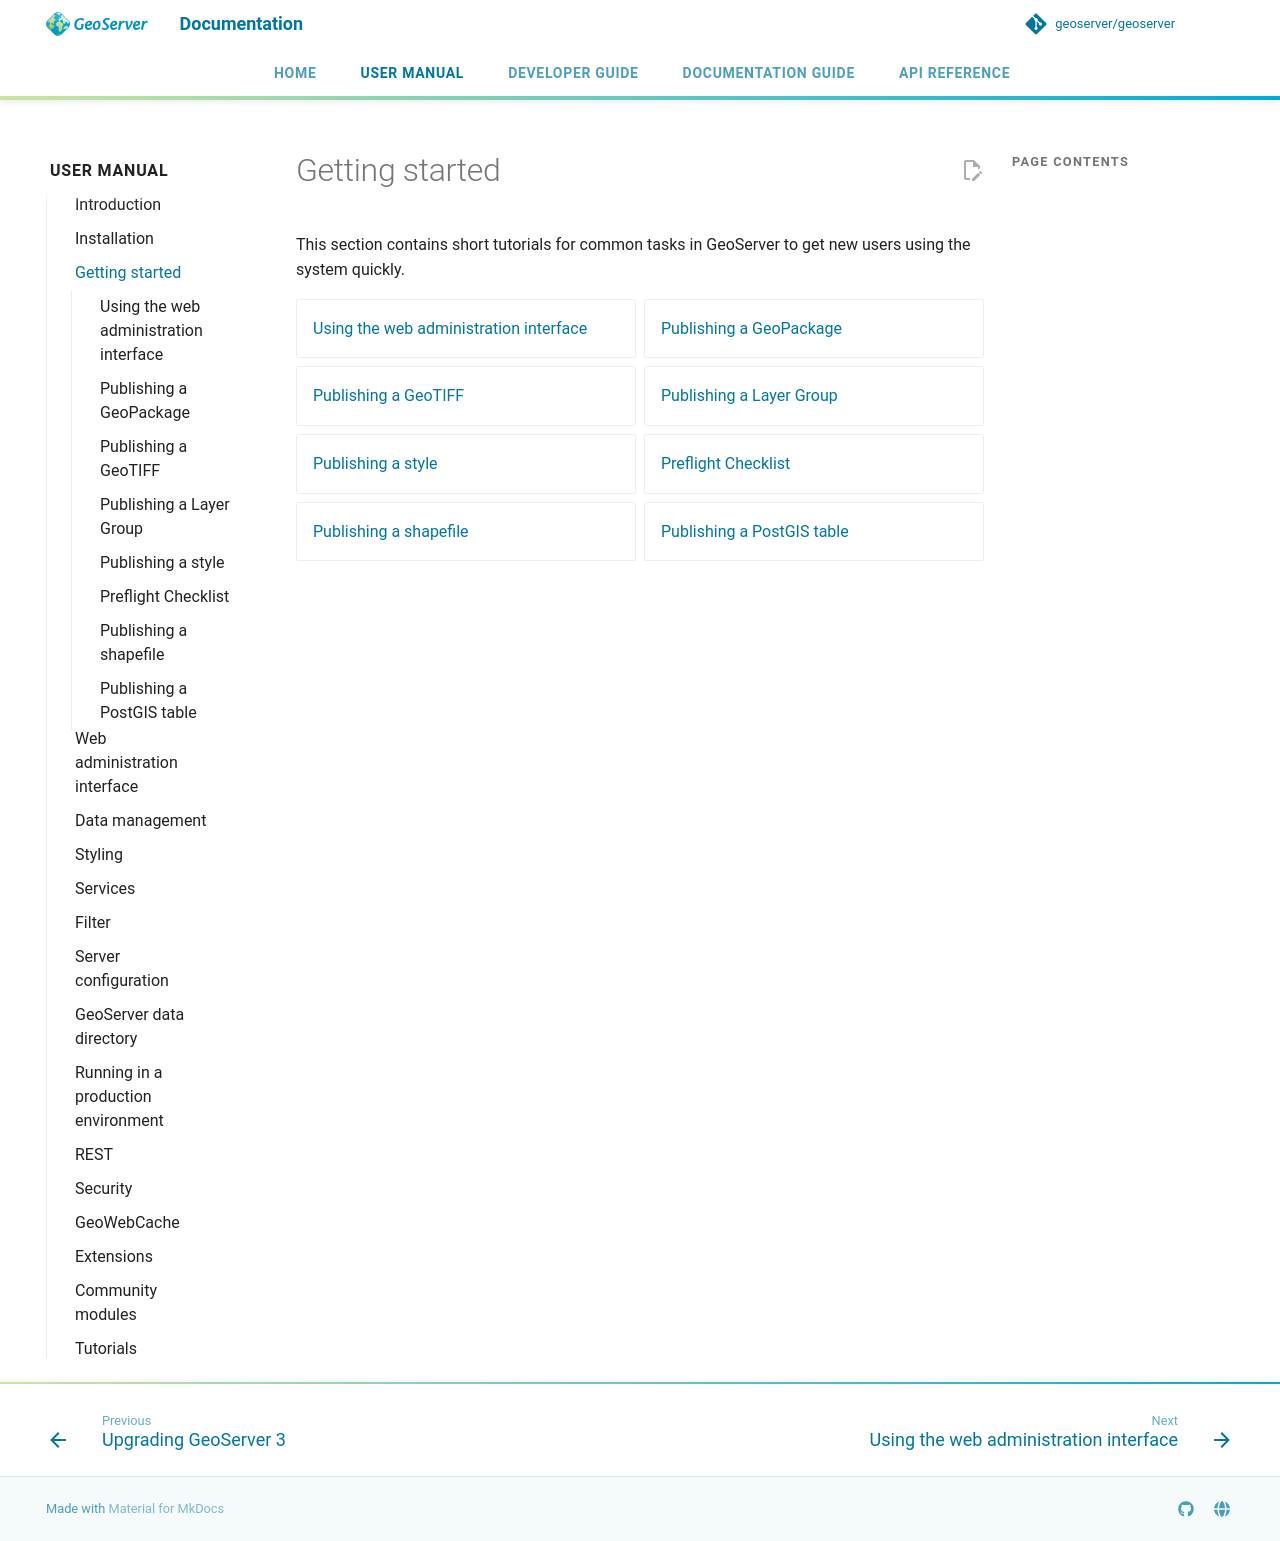

repository: Halbarevi/geoserver · page: latest/en/user/gettingstarted/index.html · generator: mkdocs

# Getting started

This section contains short tutorials for common tasks in GeoServer to get new users using the system quickly.

<div class="grid cards" markdown>

- [Using the web administration interface](web-admin-quickstart/index.md)
- [Publishing a GeoPackage](geopkg-quickstart/index.md)
- [Publishing a GeoTIFF](image-quickstart/index.md)
- [Publishing a Layer Group](group-quickstart/index.md)
- [Publishing a style](style-quickstart/index.md)
- [Preflight Checklist](preflight-quickstart/index.md)
- [Publishing a shapefile](shapefile-quickstart/index.md)
- [Publishing a PostGIS table](postgis-quickstart/index.md)

</div>
